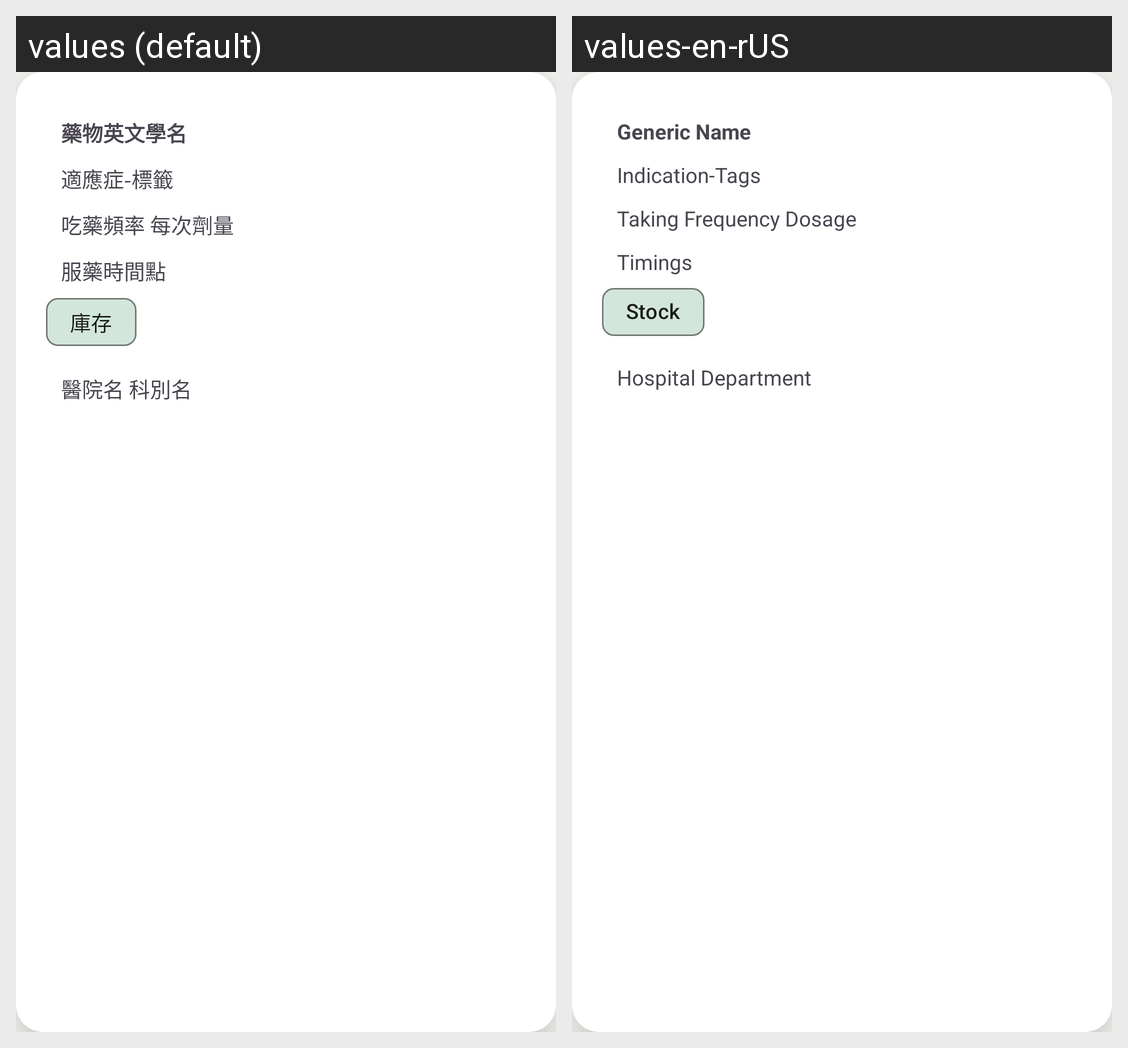

Here is an Android app screen in its default locale and in the app's own translations. Write out the translated-string differences for the strings that appear on this screen.
Android screen res/layout/drug_item_view.xml rendered under 2 locales, left to right: values (default), values-en-rUS. Device: Nexus 5 (rendered at 1080×1920; each locale shown at half size, 540×960, under a caption strip naming it); theme Theme.Drug_android_frontend.
Strings drawn on this screen, with the default value and each locale's value (text and hints the layout hard-codes, and strings that could not be matched under every locale, appear in the picture but are not listed):

generic_name
  values: 藥物英文學名
  values-en-rUS: Generic Name

indication_tag
  values: 適應症-標籤
  values-en-rUS: Indication-Tags

frequency_dosage
  values: 吃藥頻率 每次劑量
  values-en-rUS: Taking Frequency Dosage

timings
  values: 服藥時間點
  values-en-rUS: Timings

stock
  values: 庫存
  values-en-rUS: Stock

hospital_department
  values: 醫院名 科別名
  values-en-rUS: Hospital Department
